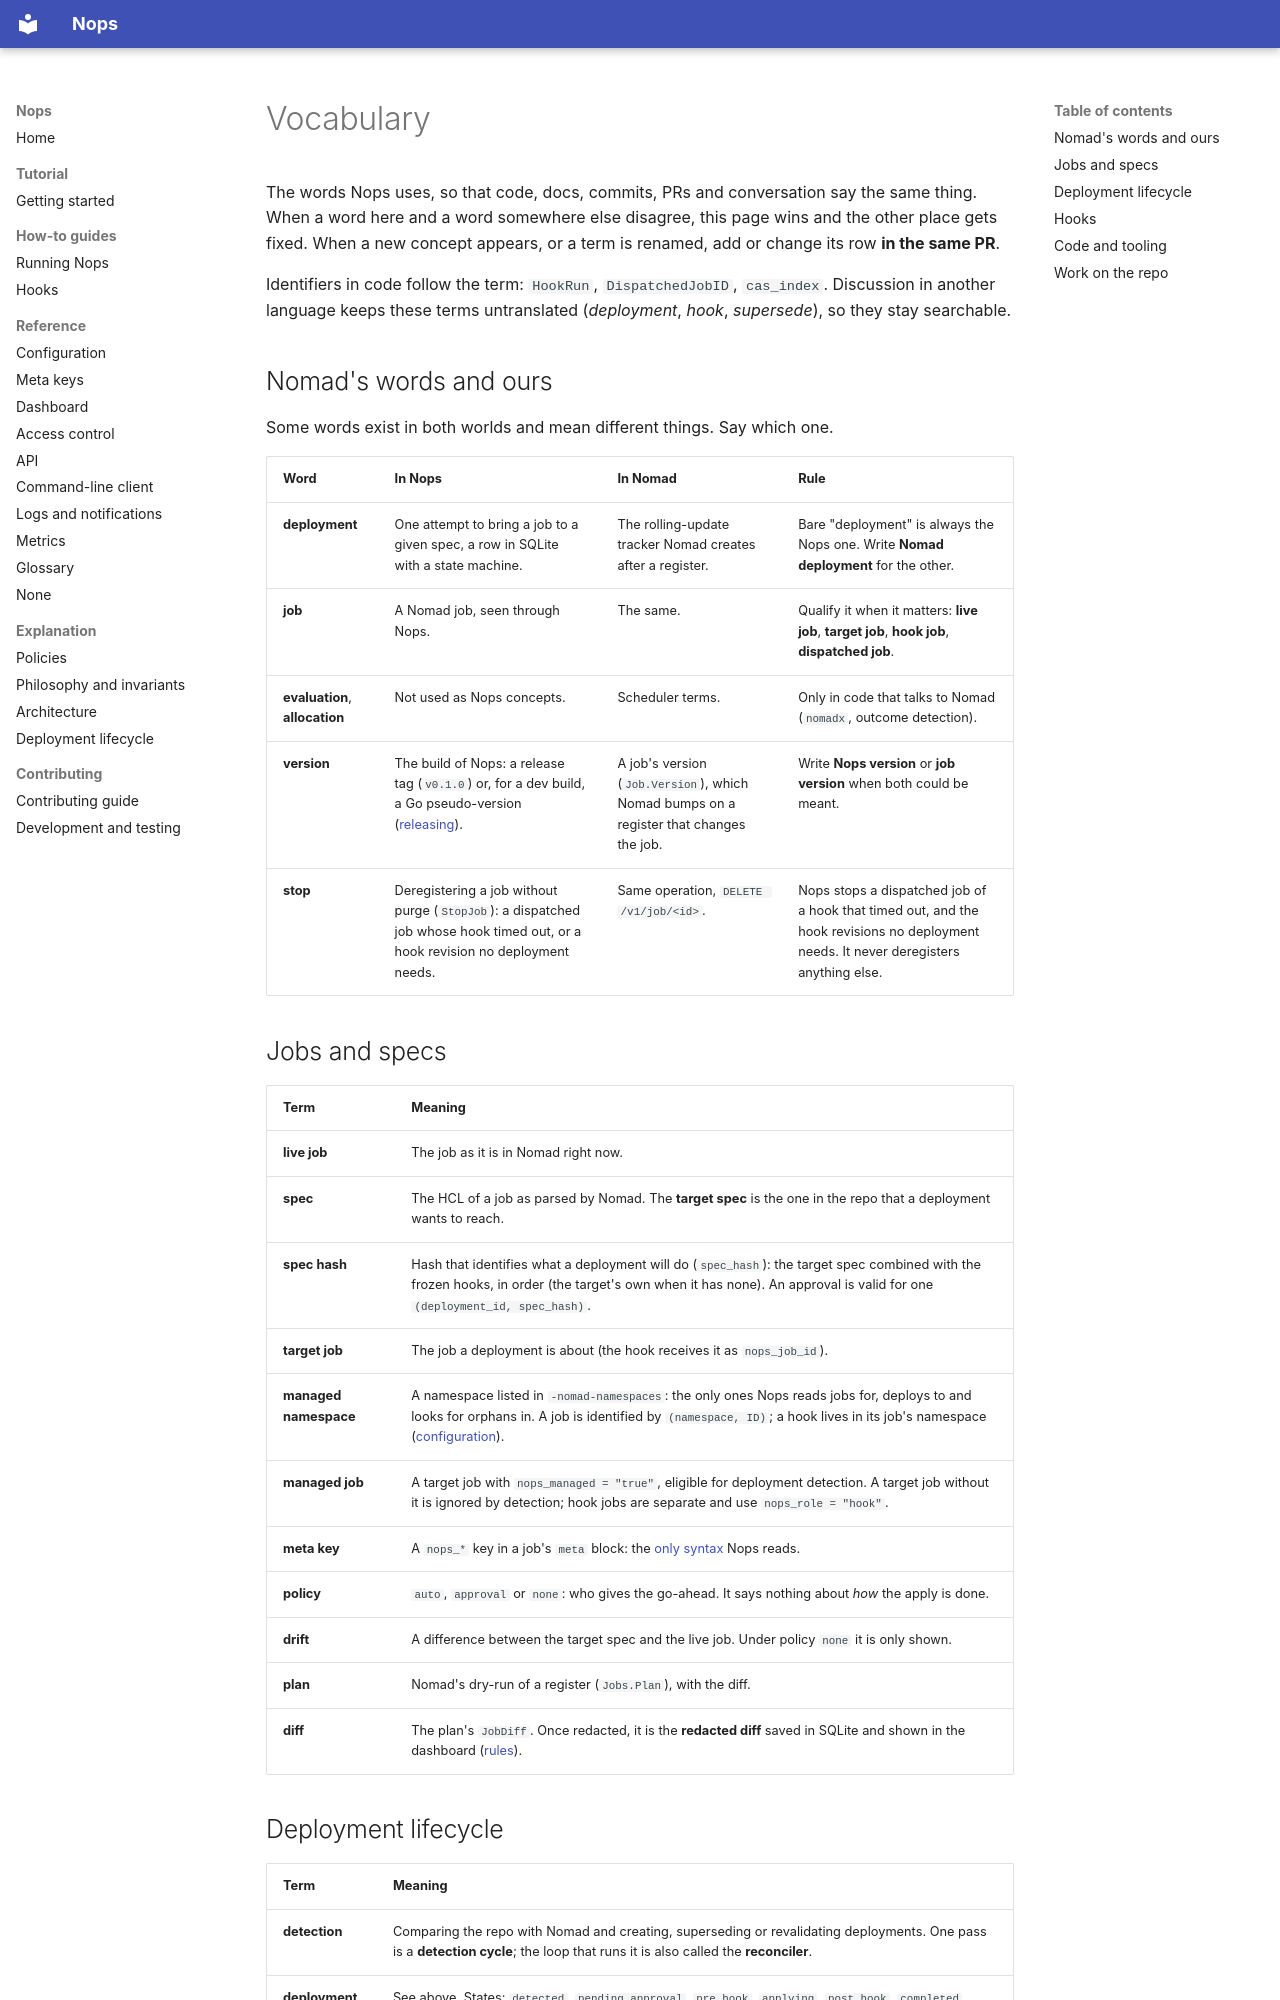

repository: music-gang/nops · page: vocabulary/index.html · generator: mkdocs

# Vocabulary

The words Nops uses, so that code, docs, commits, PRs and conversation say the
same thing. When a word here and a word somewhere else disagree, this page wins
and the other place gets fixed. When a new concept appears, or a term is
renamed, add or change its row **in the same PR**.

Identifiers in code follow the term: `HookRun`, `DispatchedJobID`,
`cas_index`. Discussion in another language keeps these terms untranslated
(*deployment*, *hook*, *supersede*), so they stay searchable.

## Nomad's words and ours

Some words exist in both worlds and mean different things. Say which one.

| Word | In Nops | In Nomad | Rule |
|---|---|---|---|
| **deployment** | One attempt to bring a job to a given spec, a row in SQLite with a state machine. | The rolling-update tracker Nomad creates after a register. | Bare "deployment" is always the Nops one. Write **Nomad deployment** for the other. |
| **job** | A Nomad job, seen through Nops. | The same. | Qualify it when it matters: **live job**, **target job**, **hook job**, **dispatched job**. |
| **evaluation**, **allocation** | Not used as Nops concepts. | Scheduler terms. | Only in code that talks to Nomad (`nomadx`, outcome detection). |
| **version** | The build of Nops: a release tag (`v0.1.0`) or, for a dev build, a Go pseudo-version ([releasing](development.md#releasing)). | A job's version (`Job.Version`), which Nomad bumps on a register that changes the job. | Write **Nops version** or **job version** when both could be meant. |
| **stop** | Deregistering a job without purge (`StopJob`): a dispatched job whose hook timed out, or a hook revision no deployment needs. | Same operation, `DELETE /v1/job/<id>`. | Nops stops a dispatched job of a hook that timed out, and the hook revisions no deployment needs. It never deregisters anything else. |

## Jobs and specs

| Term | Meaning |
|---|---|
| **live job** | The job as it is in Nomad right now. |
| **spec** | The HCL of a job as parsed by Nomad. The **target spec** is the one in the repo that a deployment wants to reach. |
| **spec hash** | Hash that identifies what a deployment will do (`spec_hash`): the target spec combined with the frozen hooks, in order (the target's own when it has none). An approval is valid for one `(deployment_id, spec_hash)`. |
| **target job** | The job a deployment is about (the hook receives it as `nops_job_id`). |
| **managed namespace** | A namespace listed in `-nomad-namespaces`: the only ones Nops reads jobs for, deploys to and looks for orphans in. A job is identified by `(namespace, ID)`; a hook lives in its job's namespace ([configuration](running-nops.md#namespaces)). |
| **managed job** | A target job with `nops_managed = "true"`, eligible for deployment detection. A target job without it is ignored by detection; hook jobs are separate and use `nops_role = "hook"`. |
| **meta key** | A `nops_*` key in a job's `meta` block: the [only syntax](meta-keys.md) Nops reads. |
| **policy** | `auto`, `approval` or `none`: who gives the go-ahead. It says nothing about *how* the apply is done. |
| **drift** | A difference between the target spec and the live job. Under policy `none` it is only shown. |
| **plan** | Nomad's dry-run of a register (`Jobs.Plan`), with the diff. |
| **diff** | The plan's `JobDiff`. Once redacted, it is the **redacted diff** saved in SQLite and shown in the dashboard ([rules](dashboard.md#secret-redaction)). |
